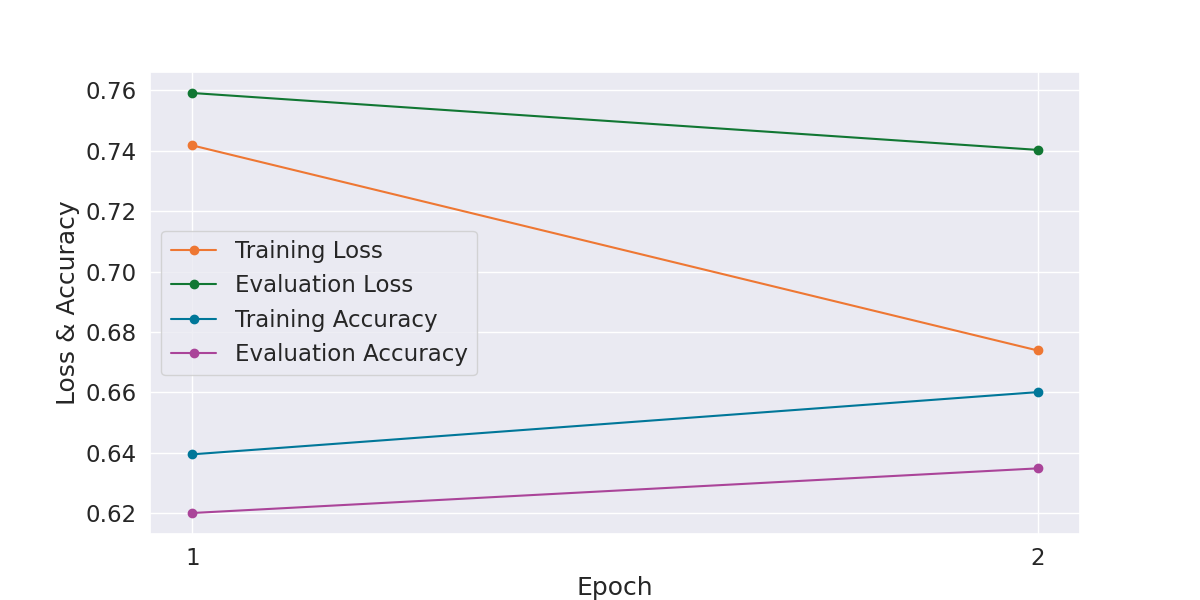

Source data for this figure (header and first rows):
Epoch, Training Loss, Evaluation Loss, Training Accuracy, Evaluation Accuracy, Training Time, Evaluation Time
1, 0.7418, 0.7592, 0.6395, 0.6201, 0:02:14, 0:00:03
2, 0.6739, 0.7403, 0.6601, 0.6349, 0:02:14, 0:00:03
